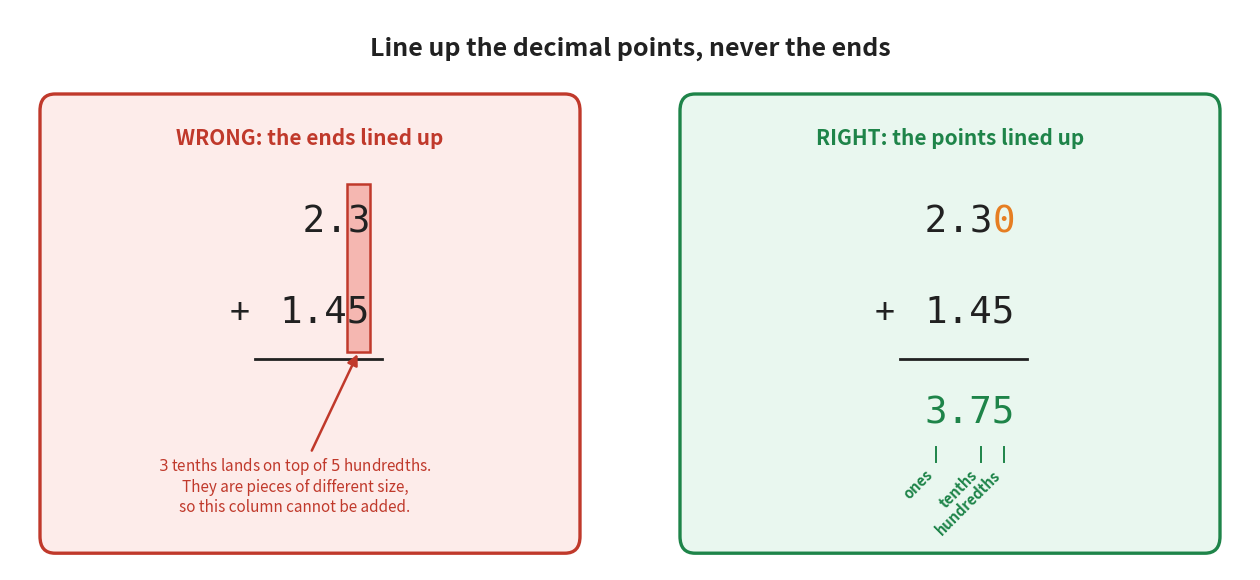

Generate this figure with matplotlib: (Note: this script raises an exception after producing the figure.)
"""Figure 7 - why the decimal points, and not the ends, must be lined up.

Left panel: 2.3 and 1.45 pushed to the right so their last digits meet.
That puts 3 tenths in the same column as 5 hundredths. Those are parts of
different size, so the column cannot be added.
Right panel: 2.3 padded to 2.30, decimal points under each other. Now every
column holds parts of one size, and the sum is 3.75.

The axes fills the whole figure, so one unit on the axes is exactly one inch.
That lets the script place single characters by hand: at font size FS the
DejaVu Sans Mono character is FS/72 * 0.602 inches wide.
Run with:  python figures/fig_07_align_decimal_points.py
"""

import matplotlib
matplotlib.use("Agg")
import matplotlib.pyplot as plt
from matplotlib.patches import FancyBboxPatch, Rectangle
from pathlib import Path

WRONG = "#C0392B"       # red   - the panel that must not be copied
RIGHT = "#1E8449"       # green - the panel that works
PAD = "#E67E22"         # orange - the zero that was added
INK = "#212121"         # near black - the digits
MONO = "DejaVu Sans Mono"   # a font where every character has the same width

W, H = 12.4, 5.6        # figure size in inches = size of the axes in units
FS = 27                 # font size of the digits
CH = FS / 72 * 0.602    # width of one character of the mono font, in units

fig, ax = plt.subplots(figsize=(W, H))
ax.set_position([0, 0, 1, 1])               # axes fills the figure: 1 unit = 1 inch
ax.axis("off")
ax.set_xlim(0, W)
ax.set_ylim(0.6, H)


def digits(x_right, y, text, colour=INK):
    """Write mono-spaced text so that its last character ends at x_right."""
    ax.text(x_right, y, text, ha="right", va="center",
            fontsize=FS, family=MONO, color=colour)


ax.text(W / 2, 5.25, "Line up the decimal points, never the ends",
        ha="center", va="center", fontsize=18, fontweight="bold", color=INK)

# ----------------------------------------------------------------- left panel
ax.add_patch(FancyBboxPatch((0.35, 0.80), 5.3, 4.00,
                            boxstyle="round,pad=0.05,rounding_size=0.15",
                            facecolor="#FDECEA", edgecolor=WRONG, linewidth=2.4))
ax.text(3.0, 4.45, "WRONG: the ends lined up", ha="center", va="center",
        fontsize=15, fontweight="bold", color=WRONG)

x_left = 3.6                                # last digit of every row ends here
ax.add_patch(Rectangle((x_left - CH, 2.55), CH, 1.50,   # the bad column, in red
                       facecolor="#F5B7B1", edgecolor=WRONG, linewidth=1.8, zorder=1))
digits(x_left, 3.70, " 2.3")                # the leading space pushes 2.3 to the right
digits(x_left, 2.90, "1.45")
ax.text(2.30, 2.90, "+", ha="center", va="center", fontsize=FS - 3, family=MONO, color=INK)
ax.plot([2.45, x_left + 0.12], [2.48, 2.48], color=INK, linewidth=2.0)

ax.annotate("$3$ tenths lands on top of $5$ hundredths.\n"
            "They are pieces of different size,\nso this column cannot be added.",
            xy=(x_left - CH / 2, 2.55), xytext=(2.85, 1.35),
            ha="center", va="center", fontsize=11, color=WRONG,
            arrowprops=dict(arrowstyle="-|>", color=WRONG, linewidth=1.8, mutation_scale=16))

# ---------------------------------------------------------------- right panel
ax.add_patch(FancyBboxPatch((6.75, 0.80), 5.3, 4.00,
                            boxstyle="round,pad=0.05,rounding_size=0.15",
                            facecolor="#E9F7EF", edgecolor=RIGHT, linewidth=2.4))
ax.text(9.4, 4.45, "RIGHT: the points lined up", ha="center", va="center",
        fontsize=15, fontweight="bold", color=RIGHT)

x_right = 10.05                             # last digit of every row ends here
digits(x_right - CH, 3.70, " 2.3")          # 2.3 without its new zero
ax.text(x_right - CH / 2, 3.70, "0", ha="center", va="center",   # the zero we added
        fontsize=FS, family=MONO, color=PAD)
digits(x_right, 2.90, "1.45")
ax.text(8.75, 2.90, "+", ha="center", va="center", fontsize=FS - 3, family=MONO, color=INK)
ax.plot([8.90, x_right + 0.12], [2.48, 2.48], color=INK, linewidth=2.0)
digits(x_right, 2.00, "3.75", colour=RIGHT)

# the name of each column, written downwards under the sum
for label, x in [("ones", x_right - 3.5 * CH),
                 ("tenths", x_right - 1.5 * CH),
                 ("hundredths", x_right - 0.5 * CH)]:
    ax.plot([x, x], [1.70, 1.56], color=RIGHT, linewidth=1.4)
    ax.text(x, 1.52, label, ha="right", va="top", rotation=45,
            fontsize=10.5, color=RIGHT, fontweight="bold")

out = Path(__file__).resolve().parent.parent / "assets" / "fig_07_align_decimal_points.png"
fig.savefig(out, dpi=200, bbox_inches="tight")
print("saved:", out)
